Run: headless pygame with SDL's dummy video driver; simulated clock (each Clock.tick advances the game by its frame time, no real sleeping); random seed 0; keys injected as events and as key.get_pressed() state; no mouse input.
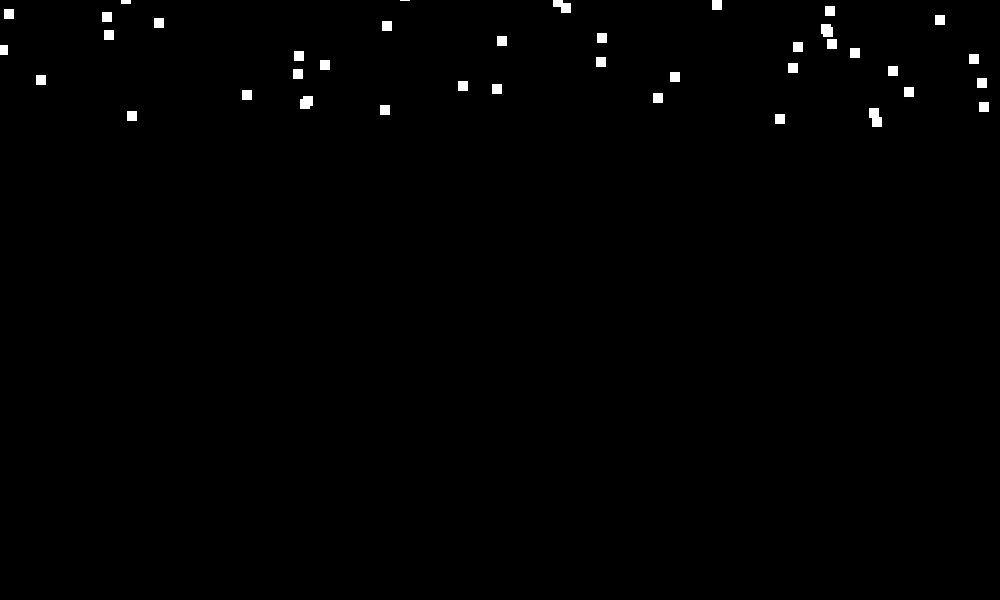
Frame 1 of 4 · flips 1–60 · no input
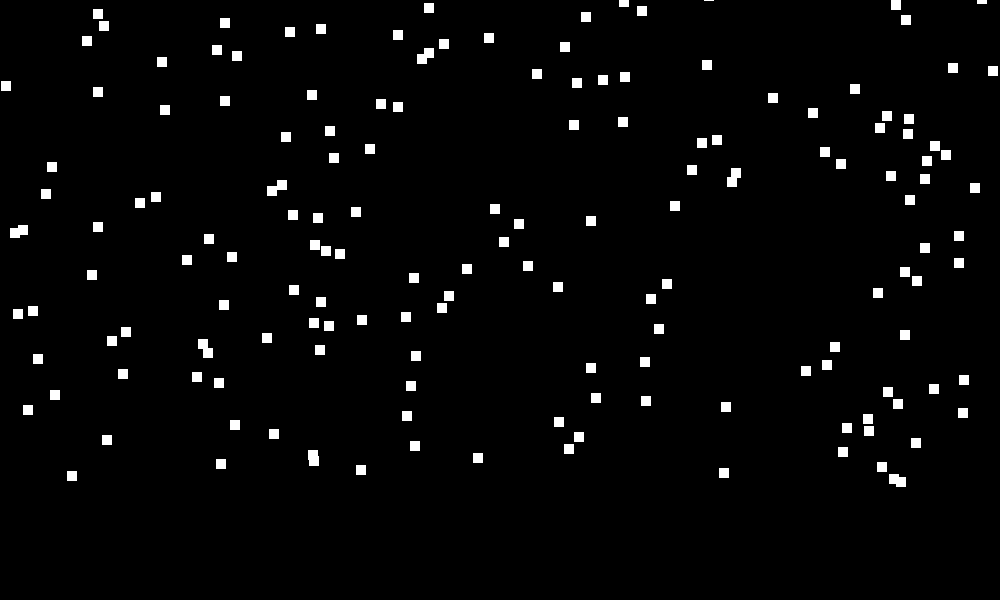
Frame 2 of 4 · flips 61–180 · tapped SPACE, RETURN · held RIGHT (→), D
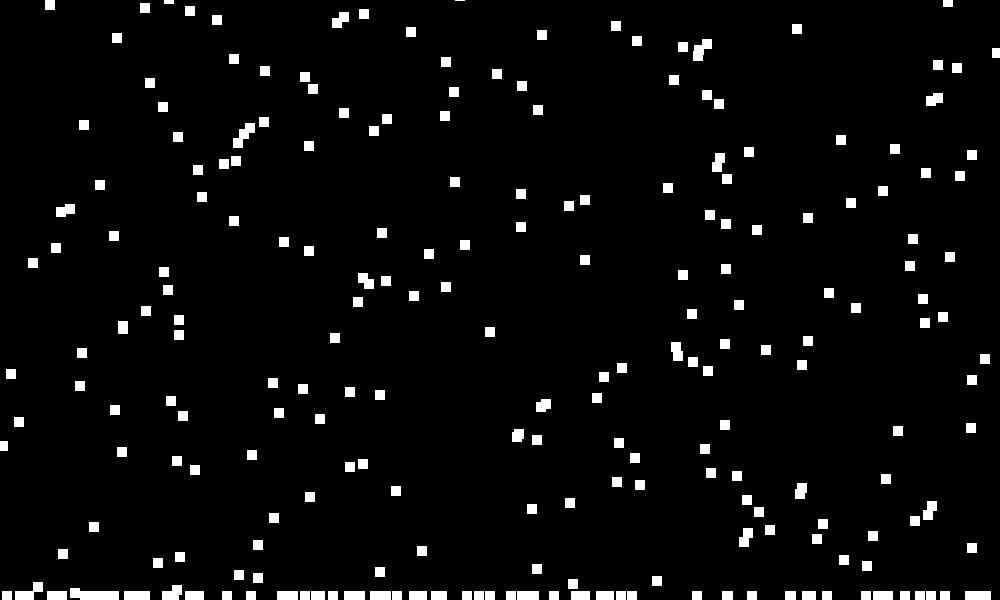
Frame 3 of 4 · flips 181–300 · held DOWN (↓), S
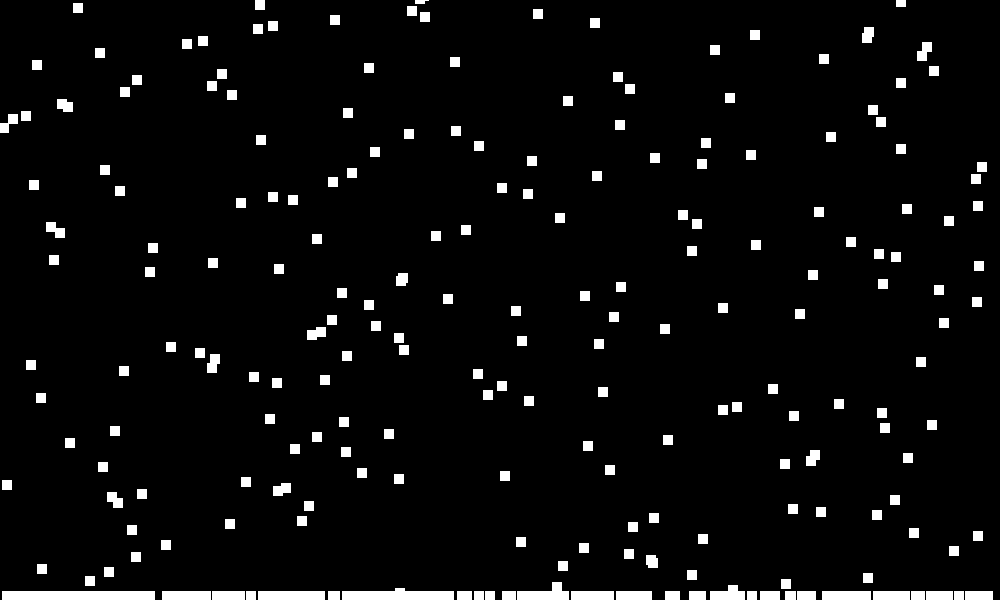
Frame 4 of 4 · flips 301–420 · held LEFT (←), A, UP (↑), W

The pygame program that drew these frames:

import pygame as pg
import random

WIDTH = 1000
HEIGHT = 600
FPS = 60

BLACK = (0, 0, 0)
WHITE = (255, 255, 255)

pg.init()
screen = pg.display.set_mode((WIDTH, HEIGHT))
clock = pg.time.Clock()

all_sprites = pg.sprite.Group()
class Winter(pg.sprite.Sprite):
    def __init__(self):
        pg.sprite.Sprite.__init__(self)
        self.image = pg.Surface((10, 10))
        self.image.fill(WHITE)
        self.rect = self.image.get_rect()
        self.rect.centery = -10
        self.rect.centerx = random.randint(0, WIDTH)
        self.speedy = 3
        self.speedx = random.choice([-4, 4])
        self.timer_change = 0

    def update(self):
        if self.rect.left < 0:
            self.speedx = 4
        if self.rect.right > WIDTH:
            self.speedx = -4
        if self.rect.bottom > HEIGHT:
            self.speedy = 0
            self.speedx = 0
        self.rect.centery += self.speedy
        self.rect.centerx += self.speedx
        self.change()

    def change(self):
        if self.timer_change > 5:
            self.speedx = random.choice([-3, 3])
            self.timer_change = 0
        else:
            self.timer_change += 1

timer_showup = 0
run = True
while run:
    clock.tick(FPS)
    for event in pg.event.get():
        if event.type == pg.QUIT:
            run = False

    if timer_showup > 15:
        winter = Winter()
        all_sprites.add(winter)
        all_sprites.update()
    else:
        timer_showup += 1
    screen.fill(BLACK)
    all_sprites.draw(screen)
    pg.display.flip()

pg.quit()
